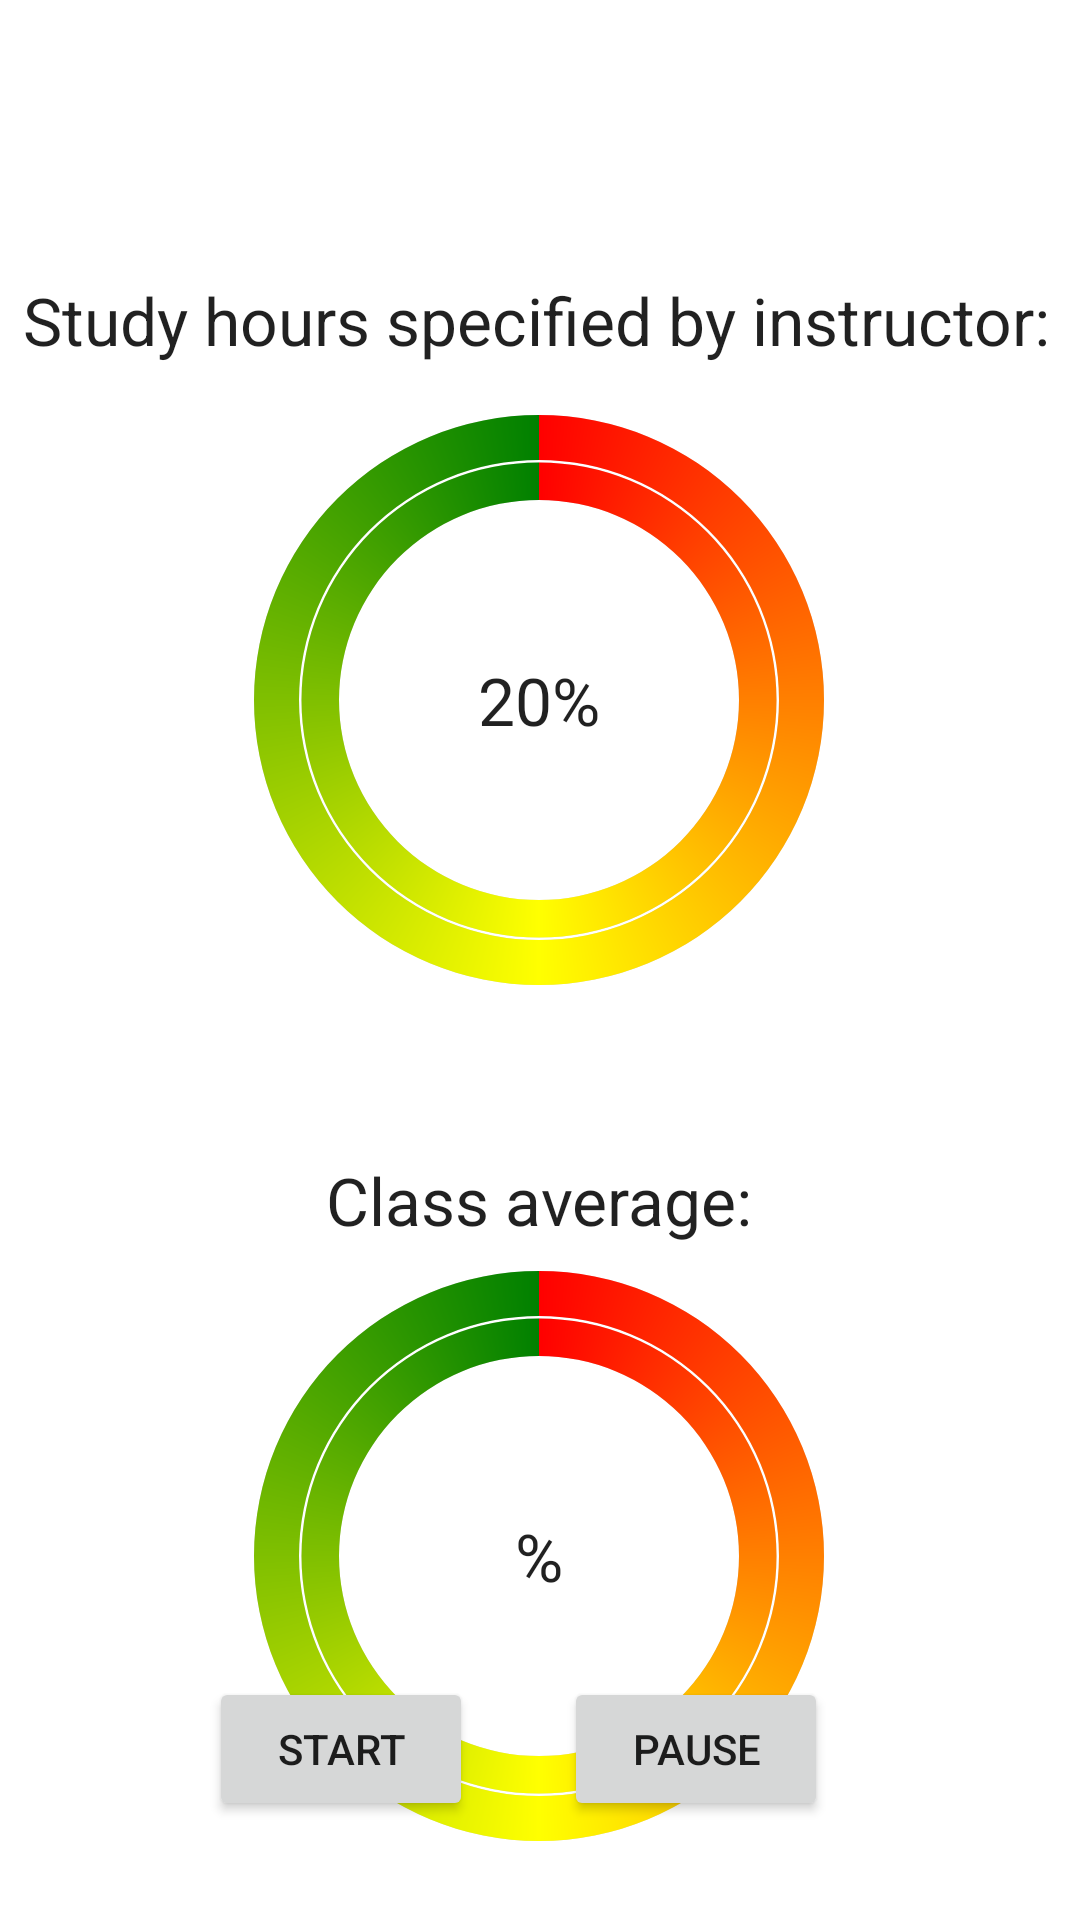

Layout XML and referenced resources for this Android screen:
<!-- AndroidManifest.xml: application theme Theme.SEApplication -->
<!-- res/layout/activity_status1.xml -->
<?xml version="1.0" encoding="utf-8"?>
<androidx.constraintlayout.widget.ConstraintLayout xmlns:android="http://schemas.android.com/apk/res/android"
    xmlns:app="http://schemas.android.com/apk/res-auto"
    xmlns:tools="http://schemas.android.com/tools"
    android:layout_width="match_parent"
    android:layout_height="match_parent"
    tools:context=".status1">

    <TextView
        android:id="@+id/TimerText"
        android:layout_width="wrap_content"
        android:layout_height="wrap_content"
        android:layout_gravity="center"
        android:text="00:00:00"
        android:textColor="@color/white"
        android:textSize="60sp"
        app:layout_constraintBottom_toTopOf="@+id/specifiedText"
        app:layout_constraintEnd_toEndOf="parent"
        app:layout_constraintStart_toStartOf="parent"
        app:layout_constraintTop_toTopOf="parent" />

    <Button
        android:id="@+id/start"
        android:layout_width="wrap_content"
        android:layout_height="wrap_content"
        android:onClick="startStopTapped"
        android:text="Start"
        app:layout_constraintBottom_toBottomOf="parent"
        app:layout_constraintEnd_toStartOf="@+id/pause"
        app:layout_constraintHorizontal_bias="0.695"
        app:layout_constraintStart_toStartOf="parent"
        app:layout_constraintTop_toTopOf="parent"
        app:layout_constraintVertical_bias="0.944" />

    <Button
        android:id="@+id/pause"
        android:layout_width="wrap_content"
        android:layout_height="wrap_content"
        android:layout_marginEnd="84dp"
        android:text="Pause"
        app:layout_constraintBottom_toBottomOf="@+id/start"
        app:layout_constraintEnd_toEndOf="parent"
        android:onClick="pauseResumeTapped"/>

    <ProgressBar
        android:id="@+id/specified"
        android:layout_width="200dp"
        android:layout_height="200dp"
        android:layout_marginTop="12dp"
        android:indeterminateOnly="false"
        android:progress="100"
        android:progressDrawable="@drawable/circle"
        app:layout_constraintEnd_toEndOf="parent"
        app:layout_constraintHorizontal_bias="0.497"
        app:layout_constraintStart_toStartOf="parent"
        app:layout_constraintTop_toBottomOf="@+id/specifiedText" />
    <ProgressBar
        android:id="@+id/specified1"
        android:layout_width="240dp"
        android:layout_height="200dp"
        android:layout_marginTop="12dp"
        android:indeterminateOnly="false"
        android:progress="100"
        android:progressDrawable="@drawable/circle"
        app:layout_constraintEnd_toEndOf="parent"
        app:layout_constraintHorizontal_bias="0.497"
        app:layout_constraintStart_toStartOf="parent"
        app:layout_constraintTop_toBottomOf="@+id/specifiedText" />

    <ProgressBar
        android:id="@+id/average"
        android:layout_width="200dp"
        android:layout_height="200dp"
        android:layout_marginTop="4dp"
        android:indeterminateOnly="false"
        android:progress="100"
        android:progressDrawable="@drawable/circle"
        app:layout_constraintEnd_toEndOf="parent"
        app:layout_constraintHorizontal_bias="0.497"
        app:layout_constraintStart_toStartOf="parent"
        app:layout_constraintTop_toBottomOf="@+id/averageText" />

    <ProgressBar
        android:id="@+id/average1"
        android:layout_width="240dp"
        android:layout_height="200dp"
        android:layout_marginTop="4dp"
        android:indeterminateOnly="false"
        android:progress="100"
        android:progressDrawable="@drawable/circle"
        app:layout_constraintEnd_toEndOf="parent"
        app:layout_constraintHorizontal_bias="0.497"
        app:layout_constraintStart_toStartOf="parent"
        app:layout_constraintTop_toBottomOf="@+id/averageText" />

    <TextView
        android:id="@+id/specified_viewProgress"
        android:layout_width="wrap_content"
        android:layout_height="wrap_content"
        style="@style/TextAppearance.AppCompat.Large"
        app:layout_constraintBottom_toBottomOf="@+id/specified"
        app:layout_constraintEnd_toEndOf="@+id/specified"
        app:layout_constraintStart_toStartOf="@+id/specified"
        app:layout_constraintTop_toTopOf="@+id/specified"
        android:text="20%"/>

    <TextView
    android:id="@+id/average_viewProgress"
    android:layout_width="wrap_content"
    android:layout_height="wrap_content"
    style="@style/TextAppearance.AppCompat.Large"
    app:layout_constraintBottom_toBottomOf="@+id/average"
    app:layout_constraintEnd_toEndOf="@+id/average"
    app:layout_constraintStart_toStartOf="@+id/average"
    app:layout_constraintTop_toTopOf="@+id/average"
    android:text="%"/>

    <TextView
        android:id="@+id/specifiedText"
        android:layout_width="wrap_content"
        android:layout_height="wrap_content"
        android:layout_marginTop="92dp"
        android:text="Study hours specified by instructor:"
        android:textAppearance="@style/TextAppearance.AppCompat.Large"
        app:layout_constraintEnd_toEndOf="parent"
        app:layout_constraintHorizontal_bias="0.439"
        app:layout_constraintStart_toStartOf="parent"
        app:layout_constraintTop_toTopOf="parent" />

    <TextView
        android:id="@+id/averageText"
        android:layout_width="wrap_content"
        android:layout_height="wrap_content"
        android:layout_marginTop="52dp"
        android:text="Class average:"
        android:textAppearance="@style/TextAppearance.AppCompat.Large"
        app:layout_constraintEnd_toEndOf="parent"
        app:layout_constraintHorizontal_bias="0.498"
        app:layout_constraintStart_toStartOf="parent"
        app:layout_constraintTop_toBottomOf="@+id/specified" />
</androidx.constraintlayout.widget.ConstraintLayout>
<!-- resources referenced by this layout -->
<resources>
  <!-- drawable circle (drawable) -->
  <?xml version="1.0" encoding="utf-8"?>
  <layer-list xmlns:android="http://schemas.android.com/apk/res/android">
      <item>
          <shape
              android:shape="ring"
              android:thicknessRatio="16"
              android:useLevel="false">
              <solid android:color="#DDD" />
          </shape>
      </item>
      <item>
          <rotate
              android:fromDegrees="270"
              android:toDegrees="270">
              <shape
                  android:shape="ring"
                  android:thicknessRatio="16"
                  android:useLevel="true">
                  <gradient
                      android:startColor="#FF0000"
                      android:centerColor="#FFFF00"
                      android:endColor="#008000"
                      android:type="sweep"/>
              </shape>
          </rotate>
      </item>
  </layer-list>
  <style name="Theme.SEApplication" parent="Theme.MaterialComponents.DayNight.DarkActionBar">
          
          <item name="colorPrimary">@color/purple_200</item>
          <item name="colorPrimaryVariant">@color/black</item>
          <item name="colorOnPrimary">@color/black</item>
          
          <item name="colorSecondary">@color/purple_200</item>
          <item name="colorSecondaryVariant">@color/purple_200</item>
          <item name="colorOnSecondary">@color/black</item>
          
          <item name="android:statusBarColor" tools:targetApi="l">?attr/colorPrimaryVariant</item>
          
      </style>
  <!-- not gathered from this repository: default colours our renderer supplied (Android Studio template values) -->
  <color name="purple_200">#FFBB86FC</color>
  <color name="black">#FF000000</color>
  <color name="white">#FFFFFFFF</color>
</resources>
